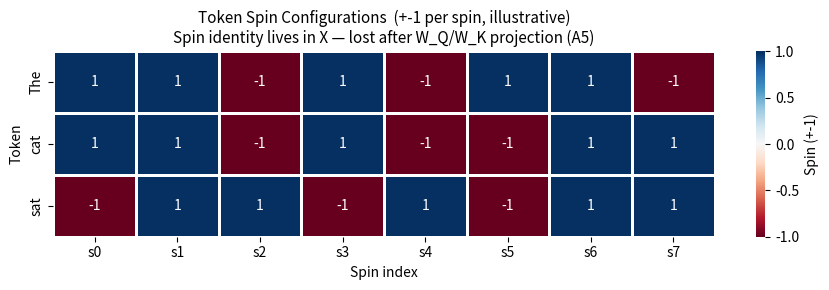
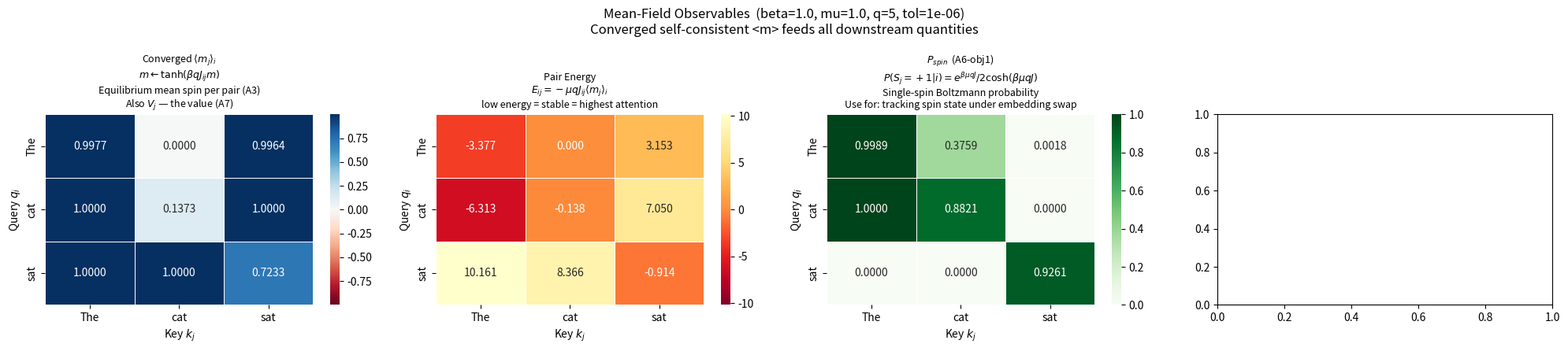
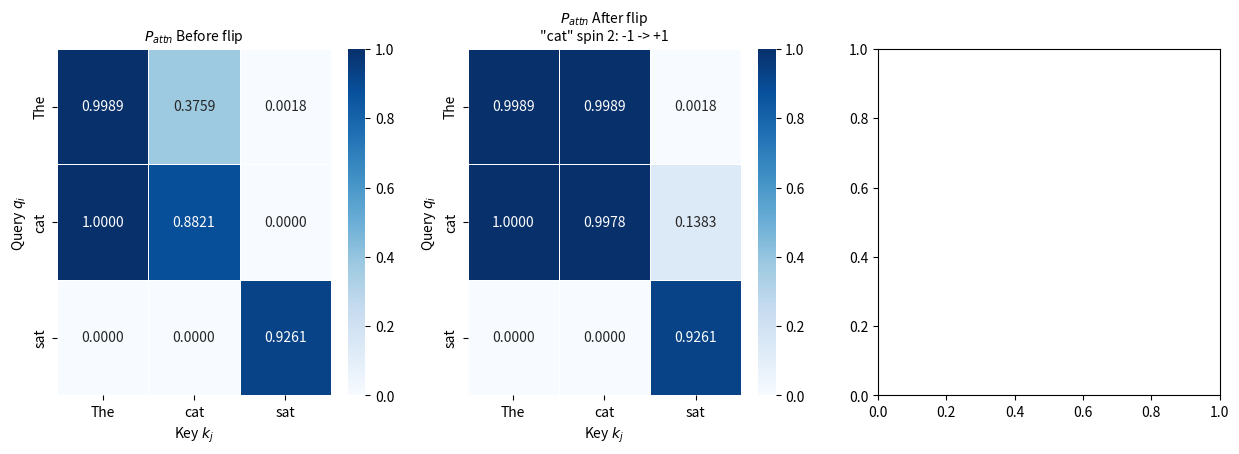

Source code (Python) for these figures, in order: (Note: this script raises an exception after producing the figures.)
"""
Mean-Field Ising Model — Attention Emerges from Physics
========================================================

EXPLICIT ASSUMPTIONS
--------------------
A1. mu = 1
    Magnetic moment set to 1 explicitly throughout.

A2. B_ext = 0
    Query absorbed into J_ij = qi.kj / sqrt(d_k). Not modelling
    ferromagnetic phase conditions — deriving attention.

A3. Self-consistent iteration per (i,j) pair
    Each pair converges independently:
        <m_j>_i <- tanh(beta * q * J_ij * <m_j>_i)
    until |<m>_new - <m>_old| < 1e-6
    Converged <m_j>_i is the true equilibrium magnetisation of key
    spin j under query i's field. This is what makes <m> meaningful.

A4. Coordination number q = 5
    Each spin interacts with 5 neighbours on average (Curie-Weiss).
    All-to-all coupling is a consequence of using <Sj>, not imposed.

A5. W_Q != W_K (random projections kept)
    Asymmetric Q, K projections preserved — J_ij != J_ji in general.
    Spin identity lives in X (+-1). Q, K are continuous after projection.

A6. Two distinct probability objects
    P_spin_ij  = exp(beta*q*J_ij) / 2*cosh(beta*q*J_ij)
        Single-spin Boltzmann prob P(Sj=+1 | query i).
        Use for: tracking microscopic spin state under embedding swap.

    P_attn_ij  = exp(beta*q*J_ij) / sum_j exp(beta*q*J_ij)
        Emergent attention weight — fell out of Z_i, not applied.
        Use for: which key does query i focus on?

A7. <m_j>_i (converged) plays the role of value Vj
    No separate V matrix. Equilibrium mean spin IS the value.
    <M_i> = sum_j P_attn_ij * <m_j>_i
"""

import numpy as np
import matplotlib.pyplot as plt
import matplotlib.patches as mpatches
import seaborn as sns

np.random.seed(42)
plt.rcParams['figure.facecolor'] = 'white'
plt.rcParams['axes.facecolor']   = 'white'
plt.rcParams['font.size']        = 10


mu      = 1.0    # A1
beta    = 1.0
q       = 5      # A4: coordination number
tol     = 1e-6   # A3: convergence tolerance
max_iter = 10000
d_model  = 8
d_k      = 8 # is this headsize?

print("=" * 65)
print("ASSUMPTIONS")
print("=" * 65)
print(f"  mu     = {mu}   (A1: explicit)")
print(f"  B_ext  = 0     (A2: query absorbed into J_ij)")
print(f"  beta   = {beta}")
print(f"  q      = {q}   (A4: coordination number)")
print(f"  tol    = {tol}  (A3: self-consistent convergence)")
print(f"  d_model= {d_model}, d_k = {d_k}")
print()


token_spins = {
    'The' : np.array([ 1,  1, -1,  1, -1,  1,  1, -1], dtype=float),
    'cat' : np.array([ 1,  1, -1,  1, -1, -1,  1,  1], dtype=float),
    'sat' : np.array([-1,  1,  1, -1,  1, -1,  1,  1], dtype=float),
}
tokens_small = ['The', 'cat', 'sat']
X_small = np.array([token_spins[t] for t in tokens_small])

print("=" * 65)
print("SECTION 1 — Token spin configurations")
print("=" * 65)
for t in tokens_small:
    ups   = int((token_spins[t] ==  1).sum())
    downs = int((token_spins[t] == -1).sum())
    print(f"  '{t:4s}' = {token_spins[t].astype(int).tolist()}  "
          f"({ups} up, {downs} down)")
print()


#random projection and coupling, both are never equal to each other
#is that always the case?

np.random.seed(42)
W_Q = np.random.randn(d_model, d_k) * 0.5
W_K = np.random.randn(d_model, d_k) * 0.5


def compute_QK(X):
    # A5: continuous after projection — spin identity lives in X, not Q/K
    return X @ W_Q, X @ W_K


def compute_J(Q, K):
    # J_ij = qi.kj / sqrt(d_k)  (B_ext=0, A2)
    return Q @ K.T / np.sqrt(d_k)



# Per (i,j) pair, solve independently:
#   m <- tanh(beta * mu * q * J_ij * m)
# until |m_new - m_old| < tol
#
# The converged m_ij is the equilibrium magnetisation of key spin j
# under query i's field. Without this, <m> is just tanh of a number
# and carries no physical meaning.

def self_consistent_m(J, beta, mu, q, tol, max_iter):
    """
    m        : (N_q, N_k)  converged equilibrium mean spin per pair
    n_iters  : (N_q, N_k)  iterations taken per pair
    """
    m       = np.full_like(J, 0.5)   # seed away from 0
    n_iters = np.zeros_like(J, dtype=int)
    scale   = beta * q

    for n in range(max_iter):
        m_new = np.tanh(scale * J * m)
        delta = np.abs(m_new - m)
        m     = m_new
        converged = (delta < tol) & (n_iters == 0)
        n_iters[converged] = n
        if delta.max() < tol:
            break

    return m, n_iters


def mean_field(J, beta, mu, q, tol, max_iter):
    """
    All observables from the mean-field Ising partition function.
    <m> is the converged self-consistent equilibrium magnetisation.

    Returns
    -------
    m        (N_q, N_k)  converged <m_j>_i  [plays role of V, A7]
    Z        (N_q,)      Z_i = prod_j 2*cosh(beta*mu*q*J_ij)
    F        (N_q,)      F_i = -(1/beta)*ln(Z_i)
    P_spin   (N_q, N_k)  P(Sj=+1|i) = exp(bmqJ) / 2*cosh(bmqJ)   [A6-obj1]
    P_attn   (N_q, N_k)  exp(bmqJ) / sum_j exp(bmqJ)              [A6-obj2]
    E        (N_q, N_k)  E_ij = -mu*q*J_ij*m_ij
    M        (N_q,)      <M_i> = sum_j P_attn_ij * m_ij
    n_iters  (N_q, N_k)  iterations to convergence per pair
    """
    m, n_iters = self_consistent_m(J, beta, mu, q, tol, max_iter)

    bmqJ = beta * mu * q * J   #where is the spin of particle i?

    log_Z = np.sum(np.log(2.0 * np.cosh(bmqJ)), axis=1)
    Z     = np.exp(log_Z)
    F     = -(1.0 / beta) * log_Z # why do we need to calculate that?

    #single-spin Boltzmann probability associated with spin 1? 
    #shouldn't it be devided by z
    #P_spin = np.exp(bmqJ) / (2.0 * np.cosh(bmqJ))
    # exp(bmqJ) / (exp(bmqJ) + exp(-bmqJ)) = sigmoid(2*bmqJ)
    P_spin = 1.0 / (1.0 + np.exp(-2.0 * bmqJ))

    #emergent attention weight (fell out of Z, not applied)
    # I think its purely normalization
    bmqJ_s  = bmqJ - bmqJ.max(axis=1, keepdims=True)
    exp_bmqJ = np.exp(bmqJ_s)
    #P_attn   = exp_bmqJ / exp_bmqJ.sum(axis=1, keepdims=True) # what is this trying to do?
    #result of attentions logits, each elememt is e^bqmJ
    #divided by sums values acrosss axis=1 rows. 
    #keeping dimension so broadcasting words.
     
    #Pair energy that is converged <m> that is mean spin magneizd per dipole.
    E = -mu * q * J * m

    #<M> is magnetization
    M = (P_spin * m).sum(axis=1)

    return m, Z, F, P_spin, E, M, n_iters


Q_s, K_s = compute_QK(X_small)
J_s      = compute_J(Q_s, K_s)
m, Z, F, P_spin, E, M, n_iters = mean_field(
    J_s, beta, mu, q, tol, max_iter)

print("=" * 65)
print(f"SECTION 3 — Self-consistent mean-field  (beta={beta}, mu={mu}, q={q})")
print("=" * 65)
for i, t in enumerate(tokens_small):
    print(f"  Query '{t}'")
    print(f"    <m_j>  = {np.round(m[i], 6)}   (converged, A3)")
    print(f"    iters  = {n_iters[i]}")
    print(f"    E_ij   = {np.round(E[i], 4)}")
    print(f"    P_spin = {np.round(P_spin[i], 4)}   (single-spin Boltzmann, A6-obj1)")
    #print(f"    P_attn = {np.round(P_attn[i], 4)}   (emergent attention,    A6-obj2)")
    print(f"    Z_i    = {Z[i]:.4f}   F_i = {F[i]:.4f}   <M_i> = {M[i]:.6f}")
    print()


# ═══════════════════════════════════════════════════════════════════════════════
# SECTION 4 — Spin flip perturbation
# Flip one spin in 'cat'. Track BOTH P objects.
#   P_spin  -> which spins changed state microscopically?
#   P_attn  -> which attention weights shifted?
# ═══════════════════════════════════════════════════════════════════════════════

token_spins_p = {k: v.copy() for k, v in token_spins.items()}
flip_token    = 'cat'
flip_spin     = 2
token_spins_p[flip_token][flip_spin] *= -1

print("=" * 65)
print(f"SECTION 4 — Spin flip: '{flip_token}' spin {flip_spin}  "
      f"{int(token_spins[flip_token][flip_spin]):+d} -> "
      f"{int(token_spins_p[flip_token][flip_spin]):+d}")
print("=" * 65)

X_p                                          = np.array([token_spins_p[t] for t in tokens_small])
Q_p, K_p                                     = compute_QK(X_p)
J_p                                          = compute_J(Q_p, K_p)
m_p, Z_p, F_p, P_spin_p, E_p, M_p, _ = mean_field(
    J_p, beta, mu, q, tol, max_iter)

dP_spin  = P_spin_p - P_spin
#dP_attn  = P_attn_p - P_attn

# Find cell that changed most in P_attn
#max_idx         = np.unravel_index(np.abs(dP_attn).argmax(), dP_attn.shape)
#max_query_token = tokens_small[max_idx[0]]
#max_key_token   = tokens_small[max_idx[1]]

#print(f"  Most changed P_attn cell: ({max_query_token} -> {max_key_token})  ")
#print()
#print(f"  <M> before : {np.round(M,   6)}")
#print(f"  <M> after  : {np.round(M_p, 6)}")
#print(f"  delta<M>   : {np.round(M_p - M, 6)}")
#print()


# ═══════════════════════════════════════════════════════════════════════════════
# SECTION 5 — Large sentence (12 tokens, 4 lattice groups)
# ═══════════════════════════════════════════════════════════════════════════════

sentence = [
    'the',    'old',    'black',
    'cat',    'sat',    'quietly',
    'on',     'the2',   'warm',
    'wooden', 'mat',    'today',
]
lattice_labels = [
    'Lattice 1\n(noun mod)',
    'Lattice 2\n(subj+verb)',
    'Lattice 3\n(prep)',
    'Lattice 4\n(object)',
]
lattice_size = 3
N_large      = len(sentence)

np.random.seed(7)
X_large  = np.array([
    np.random.choice([-1.0, 1.0], size=d_model)
    for _ in sentence
])
Q_l, K_l  = compute_QK(X_large)
J_l       = compute_J(Q_l, K_l)
m_l, Z_l, F_l, P_spin_l,E_l, M_l, _ = mean_field(
    J_l, beta, mu, q, tol, max_iter)

# Flip one spin in 'cat' (index 3 in sentence)
X_large_p        = X_large.copy()
X_large_p[3, 2] *= -1   # flip spin 2 of 'cat'
Q_lp, K_lp       = compute_QK(X_large_p)
J_lp             = compute_J(Q_lp, K_lp)
m_lp, Z_lp, F_lp, P_spin_lp, E_lp, M_lp, _ = mean_field(
    J_lp, beta, mu, q, tol, max_iter)

dP_attn_l   = P_spin_lp - P_spin_l
max_idx_l   = np.unravel_index(np.abs(dP_attn_l).argmax(), dP_attn_l.shape)

print("=" * 65)
print("SECTION 5 — Large sentence")
print("=" * 65)
print(f"  Most changed cell after flip: ")
print()

N_range = np.arange(3, 257)


# ═══════════════════════════════════════════════════════════════════════════════
# PLOTS
# ═══════════════════════════════════════════════════════════════════════════════

# ── Figure 1: Token spin configs ───────────────────────────────────────────────
fig1, ax = plt.subplots(figsize=(9, 3))
spin_matrix = np.array([token_spins[t] for t in tokens_small])
sns.heatmap(spin_matrix, annot=True, fmt='.0f', cmap='RdBu', center=0,
            xticklabels=[f's{i}' for i in range(d_model)],
            yticklabels=tokens_small,
            linewidths=1, ax=ax, vmin=-1, vmax=1,
            cbar_kws={'label': 'Spin (+-1)'})
ax.set_title('Token Spin Configurations  (+-1 per spin, illustrative)\n'
             'Spin identity lives in X — lost after W_Q/W_K projection (A5)',
             fontsize=11)
ax.set_xlabel('Spin index')
ax.set_ylabel('Token')
plt.tight_layout()
plt.show()


# ── Figure 2: Converged <m>, energy, both P objects ───────────────────────────
fig2, axes = plt.subplots(1, 4, figsize=(20, 4.5))

vmax_m = np.abs(m).max()
sns.heatmap(m, annot=True, fmt='.4f', cmap='RdBu', center=0,
            xticklabels=tokens_small, yticklabels=tokens_small,
            linewidths=0.5, ax=axes[0], vmin=-vmax_m, vmax=vmax_m)
axes[0].set_title('Converged $\\langle m_j \\rangle_i$\n'
                  '$m \\leftarrow \\tanh(\\beta q J_{ij} m)$\n'
                  'Equilibrium mean spin per pair (A3)\n'
                  'Also $V_j$ — the value (A7)', fontsize=9)
axes[0].set_xlabel('Key $k_j$'); axes[0].set_ylabel('Query $q_i$')

vmax_e = np.abs(E).max()
sns.heatmap(E, annot=True, fmt='.3f', cmap='YlOrRd_r',
            xticklabels=tokens_small, yticklabels=tokens_small,
            linewidths=0.5, ax=axes[1], vmin=-vmax_e, vmax=vmax_e)
axes[1].set_title('Pair Energy\n'
                  '$E_{ij} = -\\mu q J_{ij} \\langle m_j \\rangle_i$\n'
                  'low energy = stable = highest attention', fontsize=9)
axes[1].set_xlabel('Key $k_j$'); axes[1].set_ylabel('Query $q_i$')

sns.heatmap(P_spin, annot=True, fmt='.4f', cmap='Greens',
            xticklabels=tokens_small, yticklabels=tokens_small,
            linewidths=0.5, ax=axes[2], vmin=0, vmax=1)
axes[2].set_title('$P_{spin}$  (A6-obj1)\n'
                  '$P(S_j=+1|i) = e^{\\beta\\mu q J} / 2\\cosh(\\beta\\mu q J)$\n'
                  'Single-spin Boltzmann probability\n'
                  'Use for: tracking spin state under embedding swap', fontsize=9)
axes[2].set_xlabel('Key $k_j$'); axes[2].set_ylabel('Query $q_i$')


plt.suptitle(f'Mean-Field Observables  (beta={beta}, mu={mu}, q={q}, '
             f'tol={tol})\nConverged self-consistent <m> feeds all downstream quantities',
             fontsize=12)
plt.tight_layout()
plt.show()


# ── Figure 3: Spin flip — P_attn before / after / diff + circle ───────────────
fig3, axes = plt.subplots(1, 3, figsize=(15, 4.5))

vmax_p = 1.0
sns.heatmap(P_spin, annot=True, fmt='.4f', cmap='Blues',
            xticklabels=tokens_small, yticklabels=tokens_small,
            linewidths=0.5, ax=axes[0], vmin=0, vmax=vmax_p)
axes[0].set_title('$P_{attn}$ Before flip', fontsize=10)
axes[0].set_xlabel('Key $k_j$'); axes[0].set_ylabel('Query $q_i$')

sns.heatmap(P_spin_p, annot=True, fmt='.4f', cmap='Blues',
            xticklabels=tokens_small, yticklabels=tokens_small,
            linewidths=0.5, ax=axes[1], vmin=0, vmax=vmax_p)
axes[1].set_title(f'$P_{{attn}}$ After flip\n'
                  f'"{flip_token}" spin {flip_spin}: '
                  f'{int(token_spins[flip_token][flip_spin]):+d} -> '
                  f'{int(token_spins_p[flip_token][flip_spin]):+d}', fontsize=10)
axes[1].set_xlabel('Key $k_j$'); axes[1].set_ylabel('Query $q_i$')

# Circle the most changed cell on after heatmap
r, c = max_idx
axes[1].add_patch(mpatches.Circle(
    (c + 0.5, r + 0.5), 0.45,
    fill=False, edgecolor='red', lw=3, zorder=5))
axes[1].text(c + 0.5, r - 0.15, 'most\nchanged',
             ha='center', va='bottom', fontsize=8, color='red', fontweight='bold')

vmax_d = np.abs(dP_attn).max()
sns.heatmap(dP_attn, annot=True, fmt='+.4f', cmap='coolwarm', center=0,
            xticklabels=tokens_small, yticklabels=tokens_small,
            linewidths=0.5, ax=axes[2], vmin=-vmax_d, vmax=vmax_d)
axes[2].set_title('$\\Delta P_{attn}$ = After - Before\n'
                  'Red = attention increased\n'
                  'Blue = attention decreased', fontsize=10)
axes[2].set_xlabel('Key $k_j$'); axes[2].set_ylabel('Query $q_i$')

# Circle most changed cell on diff heatmap too
axes[2].add_patch(mpatches.Circle(
    (c + 0.5, r + 0.5), 0.45,
    fill=False, edgecolor='red', lw=3, zorder=5))

plt.suptitle(f'Spin Flip: "{flip_token}" spin {flip_spin}  →  '
             f'Most changed: ({max_query_token} → {max_key_token})  '
             f'ΔP = {dP_attn[max_idx]:+.6f}',
             fontsize=12)
plt.tight_layout()
plt.show()


# ── Figure 4: Mean magnetisation before/after flip ────────────────────────────
fig4, ax = plt.subplots(figsize=(8, 4))
x     = np.arange(len(tokens_small))
width = 0.35
ax.bar(x - width/2, M,   width, color='steelblue', alpha=0.85, label='Before flip')
ax.bar(x + width/2, M_p, width, color='coral',     alpha=0.85, label='After flip')

for i in range(len(tokens_small)):
    delta = M_p[i] - M[i]
    ax.annotate(f'Δ={delta:+.4f}',
                xy=(x[i] + width / 2, M_p[i]),
                xytext=(0, 6), textcoords='offset points',
                ha='center', fontsize=8,
                color='red' if abs(delta) > 1e-4 else 'gray')

ax.set_xticks(x)
ax.set_xticklabels([f'Query "{t}"' for t in tokens_small])
ax.set_ylabel('$\\langle M_i \\rangle = \\sum_j P_{attn,ij} \\langle m_j \\rangle_i$')
ax.set_title('Mean Magnetisation per Dipole — Before vs After Spin Flip\n'
             '$\\langle m_j \\rangle_i$ is converged (A3) and plays role of $V_j$ (A7)\n'
             'Large Δ = that query felt the perturbation', fontsize=10)
ax.legend()
ax.axhline(0, color='black', lw=0.8)
ax.grid(True, alpha=0.3, axis='y')
plt.tight_layout()
plt.show()


# ── Figure 5: Large sentence — P_attn before/after + circle most changed ──────
fig5, axes = plt.subplots(1, 2, figsize=(18, 8))

for ax, P_plot, title in zip(
    axes,
    [P_attn_l, P_attn_lp],
    ['$P_{attn}$ Before flip  (large sentence)',
     '$P_{attn}$ After flip — "cat" spin 2 flipped']
):
    sns.heatmap(P_plot, cmap='Blues', ax=ax,
                xticklabels=sentence, yticklabels=sentence,
                linewidths=0.2, vmin=0, vmax=P_attn_l.max())
    for boundary in [3, 6, 9]:
        ax.axhline(boundary, color='red', lw=2)
        ax.axvline(boundary, color='red', lw=2)
    ax.set_title(title, fontsize=10)
    ax.set_xlabel('Key $k_j$')
    ax.set_ylabel('Query $q_i$')
    plt.setp(ax.get_xticklabels(), rotation=45, ha='right')

# Circle most changed cell on after heatmap
r_l, c_l = max_idx_l
axes[1].add_patch(mpatches.Circle(
    (c_l + 0.5, r_l + 0.5), 0.45,
    fill=False, edgecolor='orange', lw=3, zorder=5))
axes[1].text(c_l + 0.5, r_l - 0.3,
             f'most changed\n({sentence[r_l]}→{sentence[c_l]})',
             ha='center', va='bottom', fontsize=8,
             color='orange', fontweight='bold')

for g in range(4):
    mid = g * lattice_size + lattice_size / 2
    axes[0].text(N_large + 0.2, mid, lattice_labels[g],
                 ha='left', va='center', fontsize=7, color='red',
                 transform=axes[0].get_yaxis_transform())

plt.suptitle('Large Sentence (12 tokens, 4 lattice groups)\n'
             'Red lines = lattice boundaries  |  '
             'Orange circle = cell that gained/lost most attention after spin flip',
             fontsize=12)
plt.tight_layout()
plt.show()


# ── Figure 6: O(N^2) cost ─────────────────────────────────────────────────────
fig6, axes = plt.subplots(1, 2, figsize=(13, 5))
ops = N_range ** 2

axes[0].plot(N_range, ops, color='navy', lw=2)
axes[0].fill_between(N_range, ops, alpha=0.12, color='navy')
for n, label in [(3, '"The cat sat"'), (12, 'Our sentence'),
                 (64, '64 tokens'),    (128, '128 tokens')]:
    axes[0].scatter(n, n**2, s=80, color='red', zorder=5)
    axes[0].annotate(f'{label}\n{n**2:,} ops',
                     xy=(n, n**2), xytext=(n + 3, n**2 * 0.75),
                     arrowprops=dict(arrowstyle='->', color='red', lw=1),
                     fontsize=8, color='red')
axes[0].set_xlabel('Number of tokens N')
axes[0].set_ylabel('Pairwise $J_{ij}$ computations ($N^2$)')
axes[0].set_title('$O(N^2)$ Cost of the Full Partition Function\n'
                  'Each (i,j) pair converges independently (A3)\n'
                  'All-to-all emerges from $\\langle S_j \\rangle$ (A4)', fontsize=10)
axes[0].grid(True, alpha=0.3)

axes[1].loglog(N_range, ops,     color='darkred',   lw=2, label='$N^2$ (pairwise)')
axes[1].loglog(N_range, N_range, color='steelblue', lw=2, ls='--', label='$N$ (linear)')
axes[1].set_xlabel('N  (log)')
axes[1].set_ylabel('Operations  (log)')
axes[1].set_title('Log-Log: $N^2$ vs $N$\n'
                  'Longer sentence = larger spin lattice = more expensive', fontsize=10)
axes[1].legend()
axes[1].grid(True, alpha=0.3, which='both')

plt.suptitle('Why Large Spin Systems Are Expensive\n'
             '$O(N^2)$ pairwise couplings — consequence of mean-field all-to-all',
             fontsize=12)
plt.tight_layout()
plt.show()


print()
print("=" * 65)
print("MAPPING TABLE")
print("=" * 65)
rows = [
    ("Energy  E_ij = -mu*q*J_ij*<m_j>_i",      "Stability of query-key pair"),
    ("Inv. temp  beta = 1/sqrt(d)",              "Scaling factor"),
    ("Coordination number q=5",                  "Each spin sees 5 neighbours"),
    ("Converged <m_j>_i  (self-consistent)",     "Value Vj  (A7)"),
    ("Z_i = prod_j 2*cosh(beta*mu*q*J_ij)",     "Softmax denominator"),
    ("P_spin = exp(bmqJ) / 2*cosh(bmqJ)",       "Single-spin Boltzmann (microscopic)"),
    ("P_attn = exp(bmqJ) / Z_i  [emerges]",     "Attention weight (not applied)"),
    ("<M_i> = sum_j P_attn_ij * <m_j>_i",       "Attention output"),
    ("Spins / states",                           "Tokens"),
    ("J_ij = qi.kj / sqrt(d_k)",                "Similarity score"),
    ("beta->inf  (T->0, ordered)",               "Sharp / peaked attention"),
    ("beta->0   (T->inf, disordered)",           "Uniform / flat attention"),
    ("F_i = -(1/beta)*ln(Z_i)",                  "Log partition function"),
    ("All-to-all from <Sj>  (A4)",              "All-to-all attention (not designed)"),
]
print(f"  {'Mean-Field Ising':<45}  Attention")
print(f"  {'-'*45}  {'-'*30}")
for left, right in rows:
    print(f"  {left:<45}  {right}")
print()
